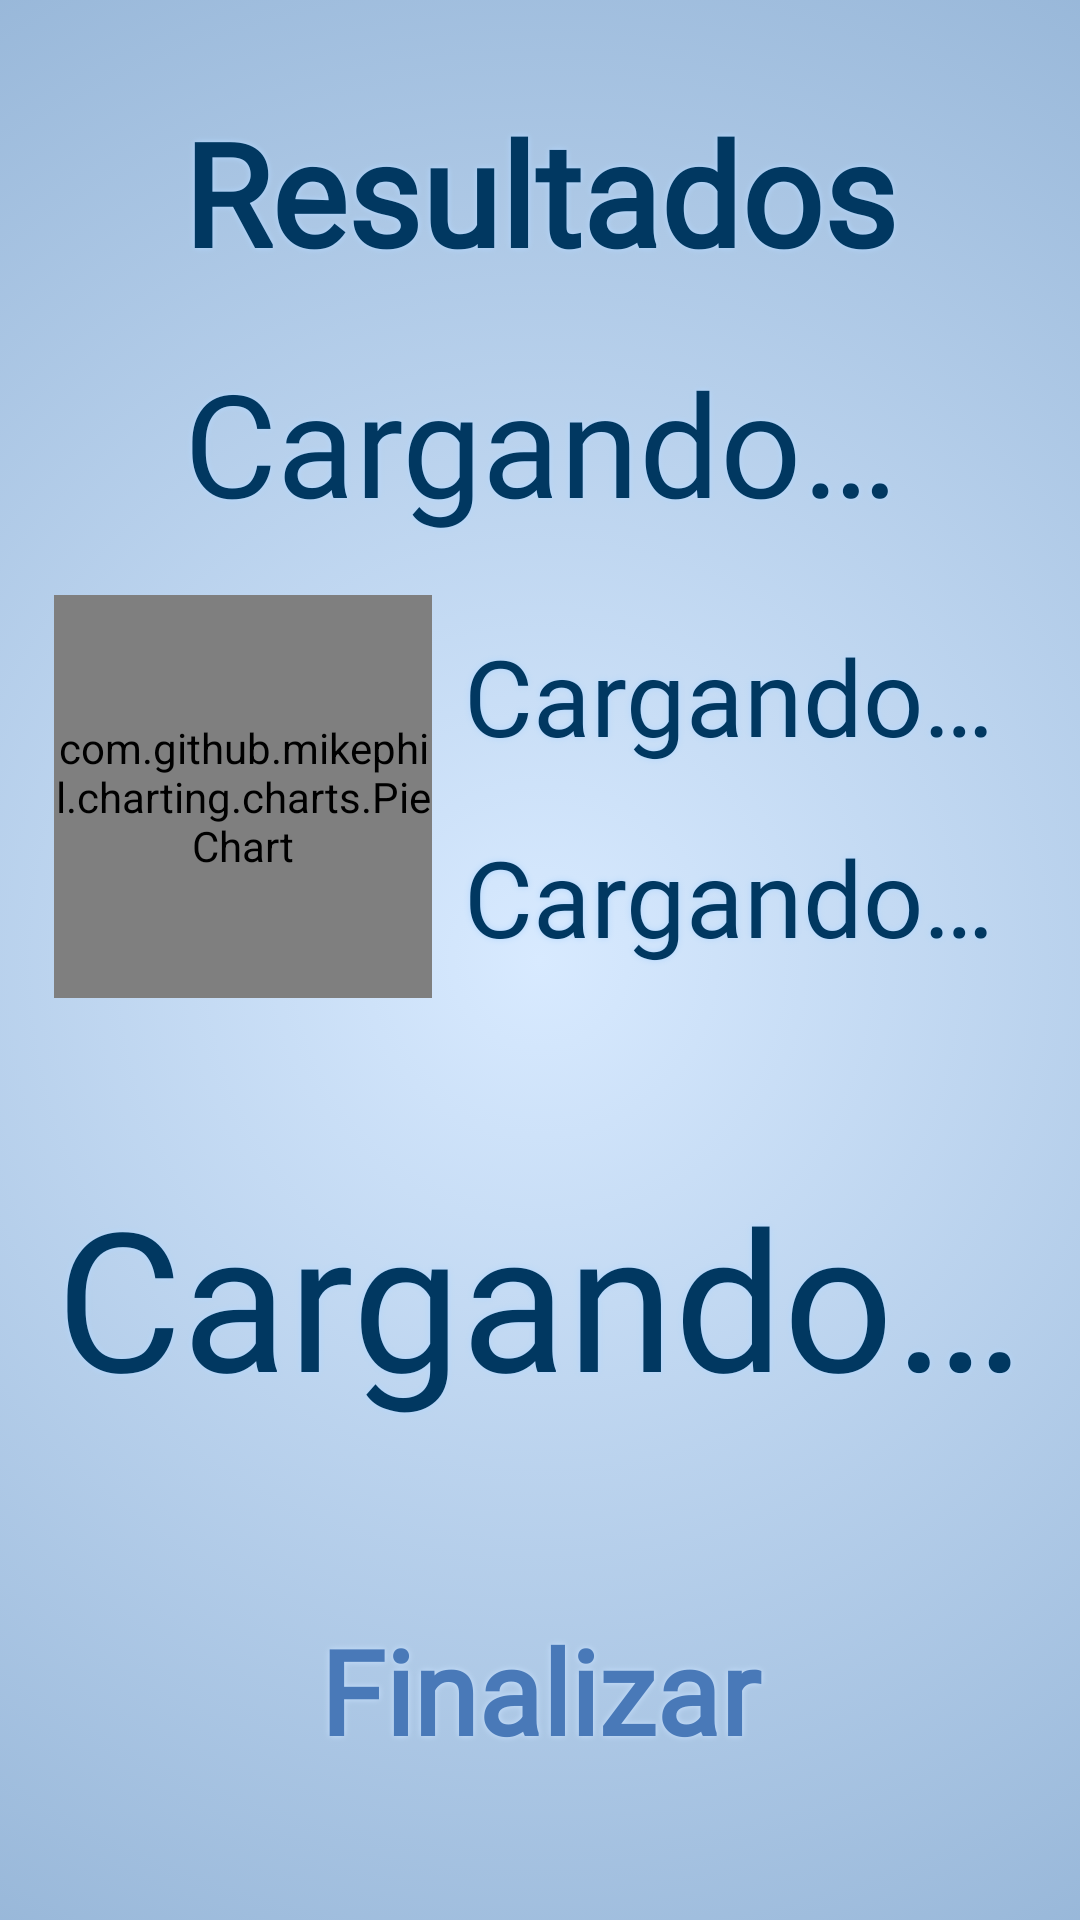

Produce the Android XML layout that renders to this screen, including the resource entries it uses.
<!-- AndroidManifest.xml: application theme Theme.SkyDelight -->
<!-- res/layout/fragment_navbar_test_data.xml -->
<?xml version="1.0" encoding="utf-8"?>
<androidx.constraintlayout.widget.ConstraintLayout
    xmlns:android="http://schemas.android.com/apk/res/android"
    xmlns:app="http://schemas.android.com/apk/res-auto"
    xmlns:tools="http://schemas.android.com/tools"
    android:layout_width="match_parent"
    android:layout_height="match_parent"
    android:background="@drawable/gradient_background"
    android:orientation="vertical"
    android:id="@+id/constraintLayout"
    tools:context=".navbar.TestFragment">

    <TextView
        style="@style/blueTextViewStyle"
        android:id="@+id/txtTitle"
        android:layout_width="0dp"
        android:layout_height="0dp"
        android:text="@string/test_title_4"
        android:textStyle="bold"
        app:layout_constraintBottom_toBottomOf="@+id/guideline_title_bottom"
        app:layout_constraintEnd_toEndOf="@+id/guideline_right"
        app:layout_constraintStart_toStartOf="@+id/guideline_left"
        app:layout_constraintTop_toTopOf="@id/guideline_top" />

    <TextView
        style="@style/blueTextViewStyle"
        android:id="@+id/txtNumber"
        android:layout_width="0dp"
        android:layout_height="0dp"
        android:text="@string/loading"
        app:layout_constraintBottom_toTopOf="@+id/guideline_percentage_bottom"
        app:layout_constraintEnd_toStartOf="@+id/guideline_right"
        app:layout_constraintStart_toStartOf="@+id/guideline_left"
        app:layout_constraintTop_toTopOf="@+id/guideline_percentage_top" />

    <com.github.mikephil.charting.charts.PieChart
        android:id="@+id/pieChart"
        android:layout_width="0dp"
        android:layout_height="0dp"
        app:layout_constraintBottom_toTopOf="@+id/guideline_chart_bottom"
        app:layout_constraintEnd_toStartOf="@+id/guideline_chart_middle"
        app:layout_constraintStart_toStartOf="@+id/guideline_left"
        app:layout_constraintTop_toTopOf="@+id/guideline_chart_top" />

    <LinearLayout
        android:layout_width="0dp"
        android:layout_height="0dp"
        android:layout_below="@id/pieChart"
        android:orientation="vertical"
        android:weightSum="2"
        app:layout_constraintBottom_toTopOf="@+id/guideline_chart_text_bottom"
        app:layout_constraintEnd_toStartOf="@+id/guideline_right"
        app:layout_constraintStart_toStartOf="@+id/guideline_chart_middle"
        app:layout_constraintTop_toTopOf="@+id/guideline_chart_text_top">

        <TextView
            style="@style/blueTextViewStyle"
            android:id="@+id/txtChartFirst"
            android:layout_width="match_parent"
            android:layout_height="wrap_content"
            android:layout_weight="1"
            android:padding="@dimen/switch_padding"
            android:drawableLeft="@drawable/ic_baseline_circle_24"
            android:text="@string/loading" />

        <TextView
            style="@style/blueTextViewStyle"
            android:id="@+id/txtChartSecond"
            android:layout_width="match_parent"
            android:layout_height="wrap_content"
            android:padding="@dimen/switch_padding"
            android:layout_weight="1"
            android:drawableLeft="@drawable/ic_baseline_circle_24"
            android:text="@string/loading" />
    </LinearLayout>

    <TextView
        style="@style/blueTextViewStyle"
        android:id="@+id/txtDescription"
        android:layout_width="0dp"
        android:layout_height="0dp"
        android:text="@string/loading"
        app:layout_constraintBottom_toTopOf="@+id/guideline_description_bottom"
        app:layout_constraintEnd_toEndOf="@+id/guideline_right"
        app:layout_constraintStart_toStartOf="@+id/guideline_left"
        app:layout_constraintTop_toTopOf="@+id/guideline_description_top" />

    <Button
        style="@style/blueButtonBackgroundStyle"
        android:id="@+id/btnFinish"
        android:layout_width="0dp"
        android:layout_height="0dp"
        android:text="@string/test_btn_end"
        app:cornerRadius="@dimen/corner_radius"
        app:rippleColor="?attr/btn_text_color_blue"
        app:layout_constraintBottom_toTopOf="@+id/guideline_bottom"
        app:layout_constraintEnd_toStartOf="@+id/guideline_right"
        app:layout_constraintStart_toStartOf="@+id/guideline_left"
        app:layout_constraintTop_toTopOf="@+id/guideline_finish_top" />

    <androidx.constraintlayout.widget.Guideline
        android:id="@+id/guideline_top"
        android:layout_width="wrap_content"
        android:layout_height="wrap_content"
        android:orientation="horizontal"
        app:layout_constraintGuide_percent="@dimen/guideline_navbar_top" />

    <androidx.constraintlayout.widget.Guideline
        android:id="@+id/guideline_title_bottom"
        android:layout_width="wrap_content"
        android:layout_height="wrap_content"
        android:orientation="horizontal"
        app:layout_constraintGuide_percent="0.15" />

    <androidx.constraintlayout.widget.Guideline
        android:id="@+id/guideline_percentage_top"
        android:layout_width="wrap_content"
        android:layout_height="wrap_content"
        android:orientation="horizontal"
        app:layout_constraintGuide_percent="0.18" />

    <androidx.constraintlayout.widget.Guideline
        android:id="@+id/guideline_percentage_bottom"
        android:layout_width="wrap_content"
        android:layout_height="wrap_content"
        android:orientation="horizontal"
        app:layout_constraintGuide_percent="0.28" />

    <androidx.constraintlayout.widget.Guideline
        android:id="@+id/guideline_chart_top"
        android:layout_width="wrap_content"
        android:layout_height="wrap_content"
        android:orientation="horizontal"
        app:layout_constraintGuide_percent="0.31" />

    <androidx.constraintlayout.widget.Guideline
        android:id="@+id/guideline_chart_text_top"
        android:layout_width="wrap_content"
        android:layout_height="wrap_content"
        android:orientation="horizontal"
        app:layout_constraintGuide_percent="0.31" />

    <androidx.constraintlayout.widget.Guideline
        android:id="@+id/guideline_chart_text_bottom"
        android:layout_width="wrap_content"
        android:layout_height="wrap_content"
        android:orientation="horizontal"
        app:layout_constraintGuide_percent="0.52" />

    <androidx.constraintlayout.widget.Guideline
        android:id="@+id/guideline_chart_bottom"
        android:layout_width="wrap_content"
        android:layout_height="wrap_content"
        android:orientation="horizontal"
        app:layout_constraintGuide_percent="0.52" />

    <androidx.constraintlayout.widget.Guideline
        android:id="@+id/guideline_description_top"
        android:layout_width="wrap_content"
        android:layout_height="wrap_content"
        android:orientation="horizontal"
        app:layout_constraintGuide_percent="0.55" />

    <androidx.constraintlayout.widget.Guideline
        android:id="@+id/guideline_description_bottom"
        android:layout_width="wrap_content"
        android:layout_height="wrap_content"
        android:orientation="horizontal"
        app:layout_constraintGuide_percent="0.8" />

    <androidx.constraintlayout.widget.Guideline
        android:id="@+id/guideline_finish_top"
        android:layout_width="wrap_content"
        android:layout_height="wrap_content"
        android:orientation="horizontal"
        app:layout_constraintGuide_percent="0.83" />

    <androidx.constraintlayout.widget.Guideline
        android:id="@+id/guideline_bottom"
        android:layout_width="wrap_content"
        android:layout_height="wrap_content"
        android:orientation="horizontal"
        app:layout_constraintGuide_percent="@dimen/guideline_navbar_bottom" />

    <androidx.constraintlayout.widget.Guideline
        android:id="@+id/guideline_left"
        android:layout_width="wrap_content"
        android:layout_height="wrap_content"
        android:orientation="vertical"
        app:layout_constraintGuide_percent="@dimen/guideline_navbar_left" />

    <androidx.constraintlayout.widget.Guideline
        android:id="@+id/guideline_chart_middle"
        android:layout_width="wrap_content"
        android:layout_height="wrap_content"
        android:orientation="vertical"
        app:layout_constraintGuide_percent="0.4" />

    <androidx.constraintlayout.widget.Guideline
        android:id="@+id/guideline_right"
        android:layout_width="wrap_content"
        android:layout_height="wrap_content"
        android:orientation="vertical"
        app:layout_constraintGuide_percent="@dimen/guideline_navbar_right" />

</androidx.constraintlayout.widget.ConstraintLayout>
<!-- resources referenced by this layout -->
<resources>
  <dimen name="corner_radius">20dp</dimen>
  <dimen name="guideline_navbar_bottom">0.93</dimen>
  <dimen name="guideline_navbar_left">0.05</dimen>
  <dimen name="guideline_navbar_right">0.95</dimen>
  <dimen name="guideline_navbar_top">0.05</dimen>
  <dimen name="switch_padding">10dp</dimen>
  <!-- drawable gradient_background (drawable) -->
  <?xml version="1.0" encoding="utf-8"?>
  <selector xmlns:android="http://schemas.android.com/apk/res/android">
      <item>
          <shape>
              <gradient
                  android:gradientRadius="?attr/gradient_radius"
                  android:endColor="?attr/fragment_background_radial_side"
                  android:startColor="?attr/fragment_background_radial_center"
                  android:type="radial" />
          </shape>
      </item>
  </selector>
  <string name="loading">Cargando…</string>
  <string name="test_btn_end">Finalizar</string>
  <string name="test_title_4">Resultados</string>
  <style name="blueButtonBackgroundStyle" parent="Widget.Material3.Button.TonalButton">
          <item name="android:fontFamily">?attr/font_name</item>
          <item name="android:gravity">center</item>
          <item name="android:backgroundTint">?attr/btn_background_blue</item>
          <item name="android:textStyle">bold</item>
          <item name="android:textColor">?attr/btn_text_color_blue</item>
          <item name="android:shadowColor">?attr/btn_background_blue</item>
          <item name="android:shadowDx">0.0</item>
          <item name="android:shadowDy">0.0</item>
          <item name="android:shadowRadius">@dimen/shadow_radius</item>
          <item name="android:autoSizeTextType">uniform</item>
          <item name="android:maxLines">1</item>
      </style>
  <style name="blueTextViewStyle">
          <item name="android:fontFamily">?attr/font_name</item>
          <item name="android:gravity">center</item>
          <item name="android:textColor">?attr/colorSecondaryVariant</item>
          <item name="android:shadowColor">?attr/colorPrimaryVariant</item>
          <item name="android:shadowDx">0.0</item>
          <item name="android:shadowDy">0.0</item>
          <item name="android:shadowRadius">@dimen/shadow_radius</item>
          <item name="android:autoSizeTextType">uniform</item>
      </style>
  <dimen name="shadow_radius">5</dimen>
  <color name="lightblue2">#b3d7ff</color>
  <color name="light">#B3D7FF</color>
  <color name="black">#FF000000</color>
  <color name="darkblue2">#4979b8</color>
  <color name="darkblue3">#013861</color>
  <color name="white">#FFFFFFFF</color>
  <color name="darkred">#6E2325</color>
  <color name="ultralight">#D8EAFF</color>
  <color name="lightblue3">#82a6cc</color>
  <color name="dark">#4979B8</color>
  <color name="medium">#6AB1FF</color>
  <color name="mediumdarkgreen">#07877A</color>
  <color name="mediumdarkred">#AC4D4D</color>
  <color name="mediumdarkyellow">#9A8741</color>
  <color name="lightblue1">#C8E1FD</color>
  <color name="darkgreen">#01352C</color>
  <color name="lightgreen">#B4F4EF</color>
  <color name="lightred">#FBB9B8</color>
  <color name="darkyellow">#594F1A</color>
  <color name="lightyellow">#FBEEBC</color>
  <color name="darkgray">#333333</color>
  <color name="lightgray">#989898</color>
</resources>
